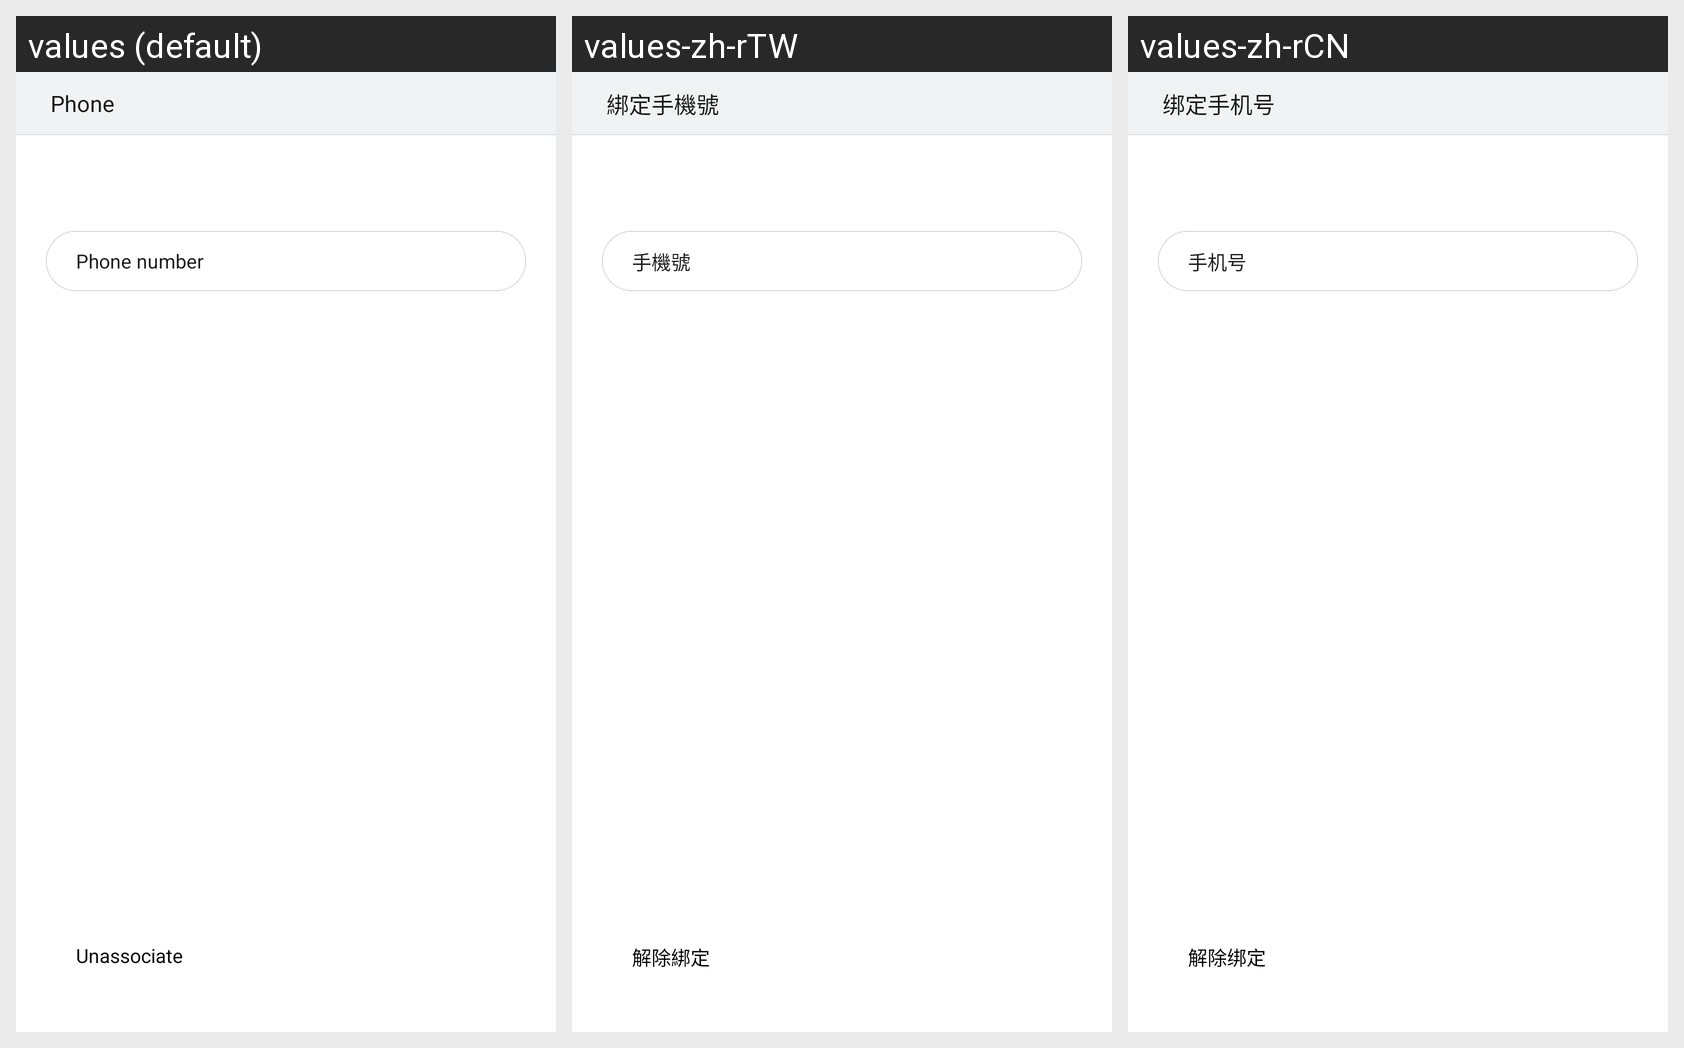

Locale-by-locale string values for the Android screen shown in this grid:
Android screen res/layout/unbind_phone_step1_layout.xml rendered under 3 locales, left to right: values (default), values-zh-rTW, values-zh-rCN. Device: Nexus 5 (rendered at 1080×1920; each locale shown at half size, 540×960, under a caption strip naming it); theme gomeAccountThemes.
Strings drawn on this screen, with the default value and each locale's value (text and hints the layout hard-codes, and strings that could not be matched under every locale, appear in the picture but are not listed):

ui_activity_title_bind_phone
  values: Phone
  values-zh-rTW: 綁定手機號
  values-zh-rCN: 绑定手机号

txt_phone
  values: Phone number
  values-zh-rTW: 手機號
  values-zh-rCN: 手机号

btn_unbind
  values: Unassociate
  values-zh-rTW: 解除綁定
  values-zh-rCN: 解除绑定
